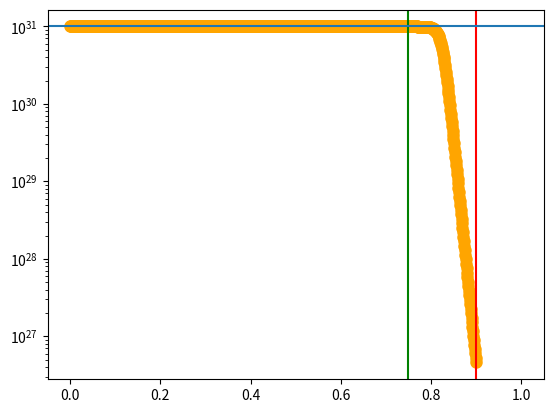

Source code (Python):
import numpy as np
import matplotlib.pyplot as plt

# interpolation parameters
x = np.linspace(0,1,1000)
x0 = 0.75
x1 = 0.9
y0 = 1e31
y1 = 0.0
steepness = 10

i_acc_disk = x < x0
i_interp = (x >= x0) & (x<=x1)
i_crit = x>x1

y = np.ones(len(x))
y[i_acc_disk] = y0
y[i_interp] = y0+0.5*(y1-y0)*(1+np.tanh(steepness*(x[i_interp]-(x1+x0)/2.0)/(x1-x0)))
y[i_crit] = y1

fig, ax = plt.subplots()

ax.scatter(x, y, c='orange', lw=3)
ax.axvline(x0,0,1, color='g')
ax.axvline(x1,0,1, color='r')
ax.axhline(y0, 0,1)
ax.axhline(y1, 0,1)
ax.set_yscale('log')
# ax.plot(x, (1-np.tanh(steepness*x))/2.0)
plt.show()
